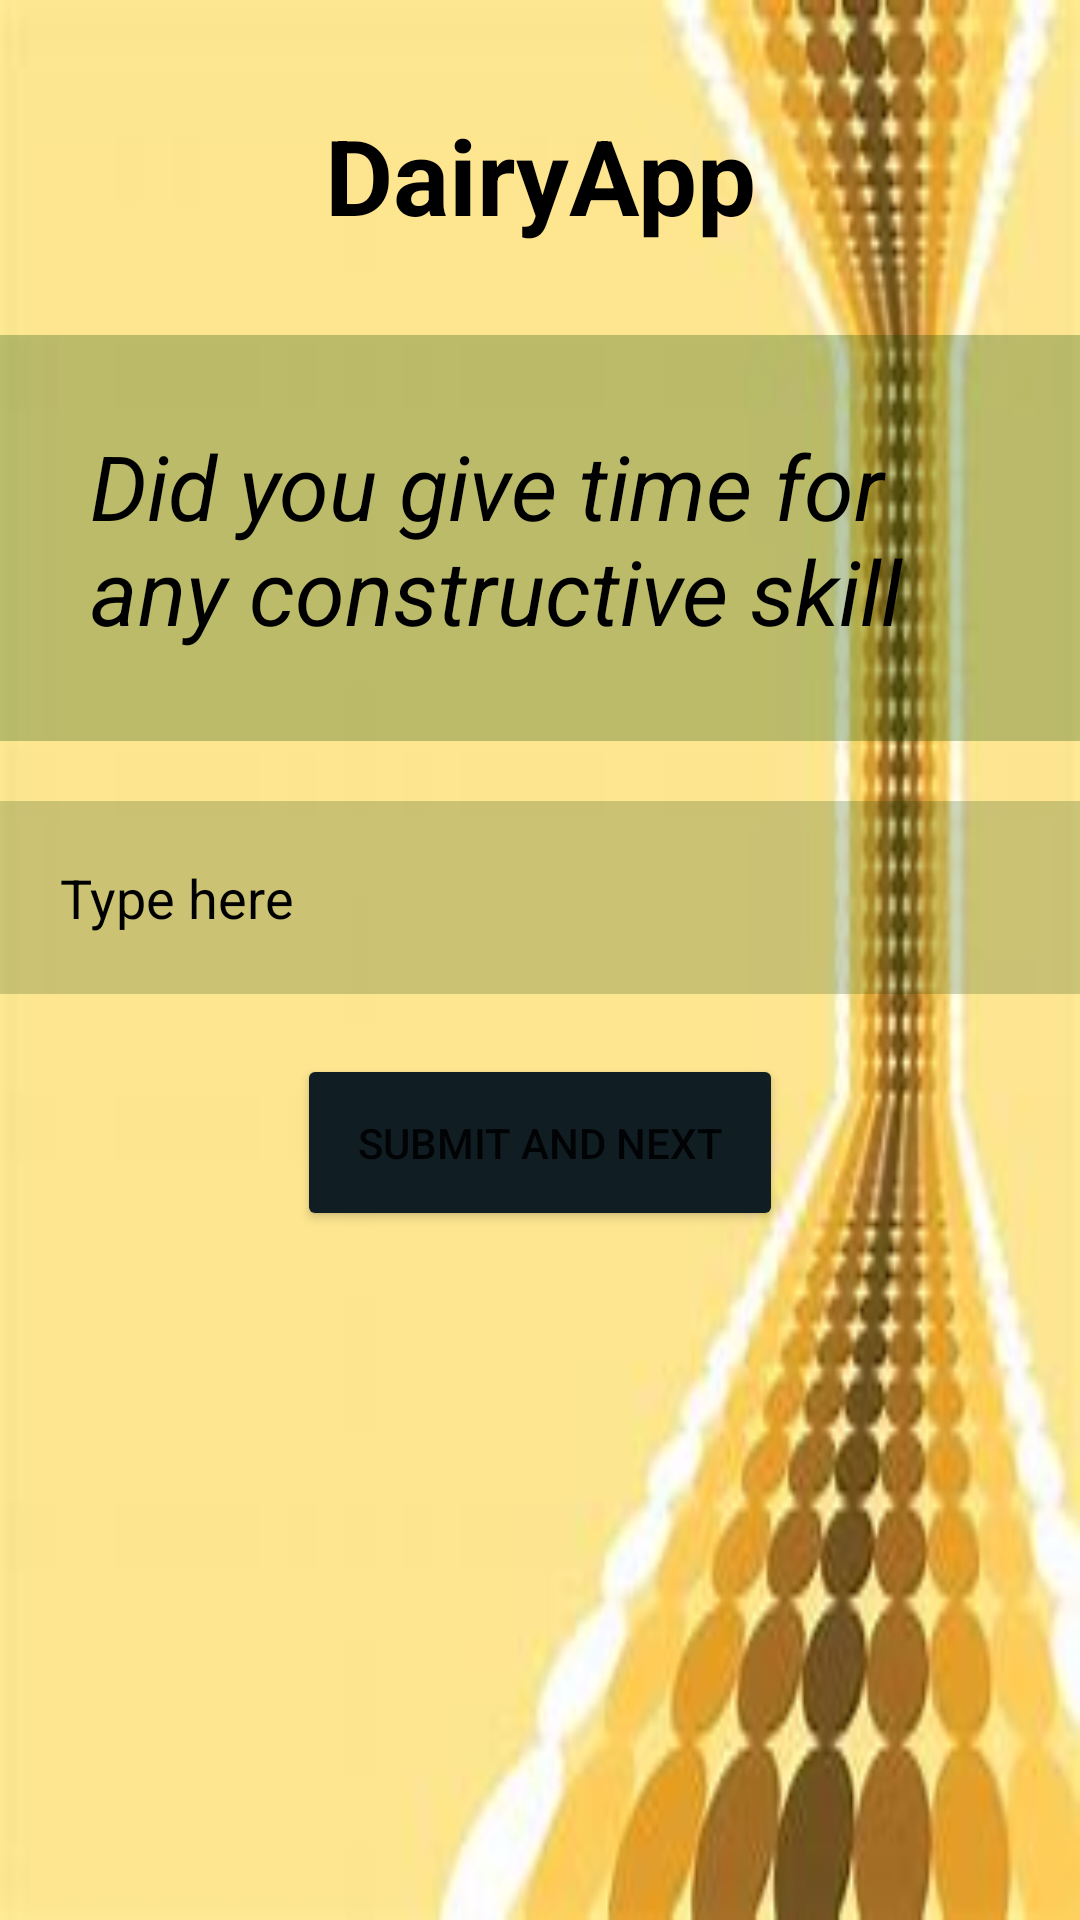

Android layout source for this screen:
<!-- AndroidManifest.xml: application theme Theme.DairyApp -->
<!-- res/layout/activity_query3.xml -->
<?xml version="1.0" encoding="utf-8"?>
<RelativeLayout xmlns:android="http://schemas.android.com/apk/res/android"
    xmlns:app="http://schemas.android.com/apk/res-auto"
    xmlns:tools="http://schemas.android.com/tools"
    android:layout_width="match_parent"
    android:background="@drawable/back"

    android:layout_height="match_parent"
    tools:context=".Query3">

    <TextView
        android:id="@+id/Random"
        android:layout_width="match_parent"
        android:layout_height="wrap_content"
        android:layout_marginTop="25dp"
        android:padding="10dp"

        android:text="DairyApp"
        android:textAlignment="center"
        android:textColor="@color/black"
        android:textSize="35dp"
        android:textStyle="bold"


        />

    <TextView
        android:id="@+id/Username"

        android:layout_width="match_parent"
        android:layout_height="wrap_content"

        android:layout_below="@id/Random"


        android:layout_marginTop="20dp"
        android:background="#4040"
        android:padding="30dp"
        android:text="Did you give time for any constructive skill"
        android:textColor="@color/black"
        android:textColorHint="#FFFFFF"
        android:textSize="30dp"

        android:textStyle="italic" />


    <EditText
        android:id="@+id/ans1"


        android:layout_width="match_parent"
        android:layout_height="wrap_content"

        android:layout_below="@id/Username"


        android:layout_marginTop="20dp"
        android:background="#3030"
        android:drawableLeft="@drawable/pass"
        android:drawablePadding="20dp"
        android:hint="Type here"


        android:padding="20dp"

        android:textColorHint="@color/black" />

    <Button
        android:id="@+id/Login"
        android:layout_width="wrap_content"
        android:layout_height="wrap_content"
        android:layout_below="@+id/ans1"

        android:layout_centerHorizontal="true"

        android:layout_marginTop="20dp"
        android:backgroundTint="#101D23"
        android:padding="20dp"
        android:text="Submit and next" />
</RelativeLayout>
<!-- resources referenced by this layout -->
<resources>
  <!-- drawable back: jpg bitmap (drawable, 7031 bytes) -->
  <style name="Theme.DairyApp" parent="Theme.MaterialComponents.DayNight.NoActionBar">
          
          <item name="colorPrimary">@color/purple_500</item>
          <item name="colorPrimaryVariant">@color/purple_700</item>
          <item name="colorOnPrimary">@color/white</item>
          
          <item name="colorSecondary">@color/teal_200</item>
          <item name="colorSecondaryVariant">@color/teal_700</item>
          <item name="colorOnSecondary">@color/black</item>
          
          <item name="android:statusBarColor" tools:targetApi="l">?attr/colorPrimaryVariant</item>
          
      </style>
  <!-- not gathered from this repository: default colours our renderer supplied (Android Studio template values) -->
  <color name="purple_500">#FF6200EE</color>
  <color name="purple_700">#FF3700B3</color>
  <color name="teal_200">#FF03DAC5</color>
  <color name="teal_700">#FF018786</color>
  <color name="black">#FF000000</color>
  <color name="white">#FFFFFFFF</color>
</resources>
